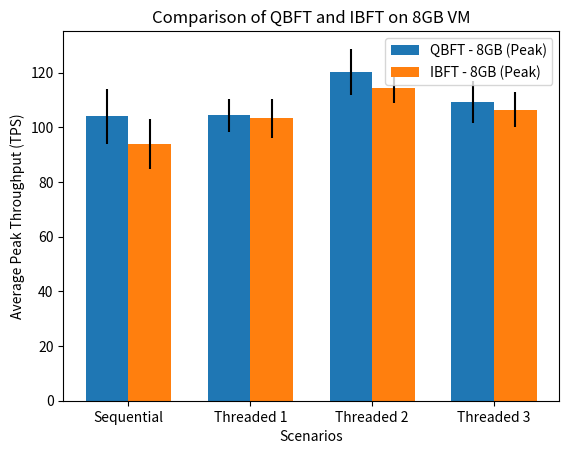

The script that saved this image:
import matplotlib.pyplot as plt
import numpy as np

# Data for QBFT - 8 GB
qbft_avg = [96.69, 102.20, 115.44, 103.71]
qbft_peak = [103.99, 104.37, 120.24, 109.29]

# Data for IBFT - 8 GB
ibft_avg = [88.62, 101.60, 112.65, 103.19]
ibft_peak = [93.78, 103.35, 114.52, 106.48]

# Bar width
bar_width = 0.35

# Set up bar positions
index = np.arange(len(qbft_avg))

# Plotting
fig, ax = plt.subplots()
bar1 = ax.bar(index - bar_width/2, qbft_peak, bar_width, label='QBFT - 8GB (Peak)')
bar2 = ax.bar(index + bar_width/2, ibft_peak, bar_width, label='IBFT - 8GB (Peak)')

# Add error bars for standard deviation
ax.errorbar(index - bar_width/2, qbft_peak, yerr=[10.21, 6.12, 8.53, 7.65], fmt='none', color='black')
ax.errorbar(index + bar_width/2, ibft_peak, yerr=[9.16, 7.14, 5.66, 6.50], fmt='none', color='black')

# Set labels and title
ax.set_xlabel('Scenarios')
ax.set_ylabel('Average Peak Throughput (TPS)')
ax.set_title('Comparison of QBFT and IBFT on 8GB VM')
ax.set_xticks(index)
ax.set_xticklabels(['Sequential', 'Threaded 1', 'Threaded 2', 'Threaded 3'])
ax.legend()

# Show the plot
plt.show()

